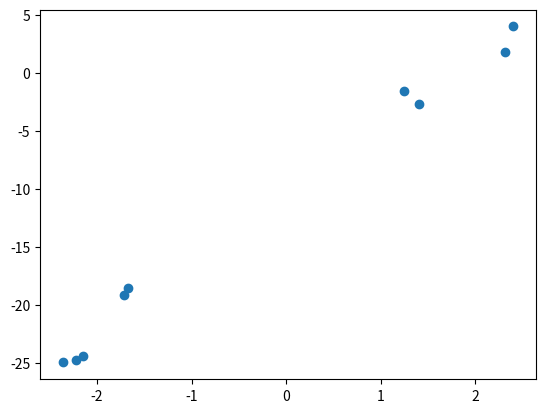

This figure's Python source:
#!/usr/bin/env python3
# -*- coding: utf-8 -*-
"""
Created on Tue Aug 27 14:30:10 2019

[redacted]
"""

import numpy as np
import matplotlib.pyplot as plt

x=np.array([-1.67245526, -2.36540279, -2.14724263,  1.40539096,  1.24297767,
        -1.71043904,  2.31579097,  2.40479939, -2.22112823])
    
y=np.array([-18.56122168, -24.99658931, -24.41907817,  -2.688209  ,
        -1.54725306,  -19.18190097,   1.74117419,
         3.97703338, -24.80977847])
    
plt.scatter(x,y)
plt.show()
